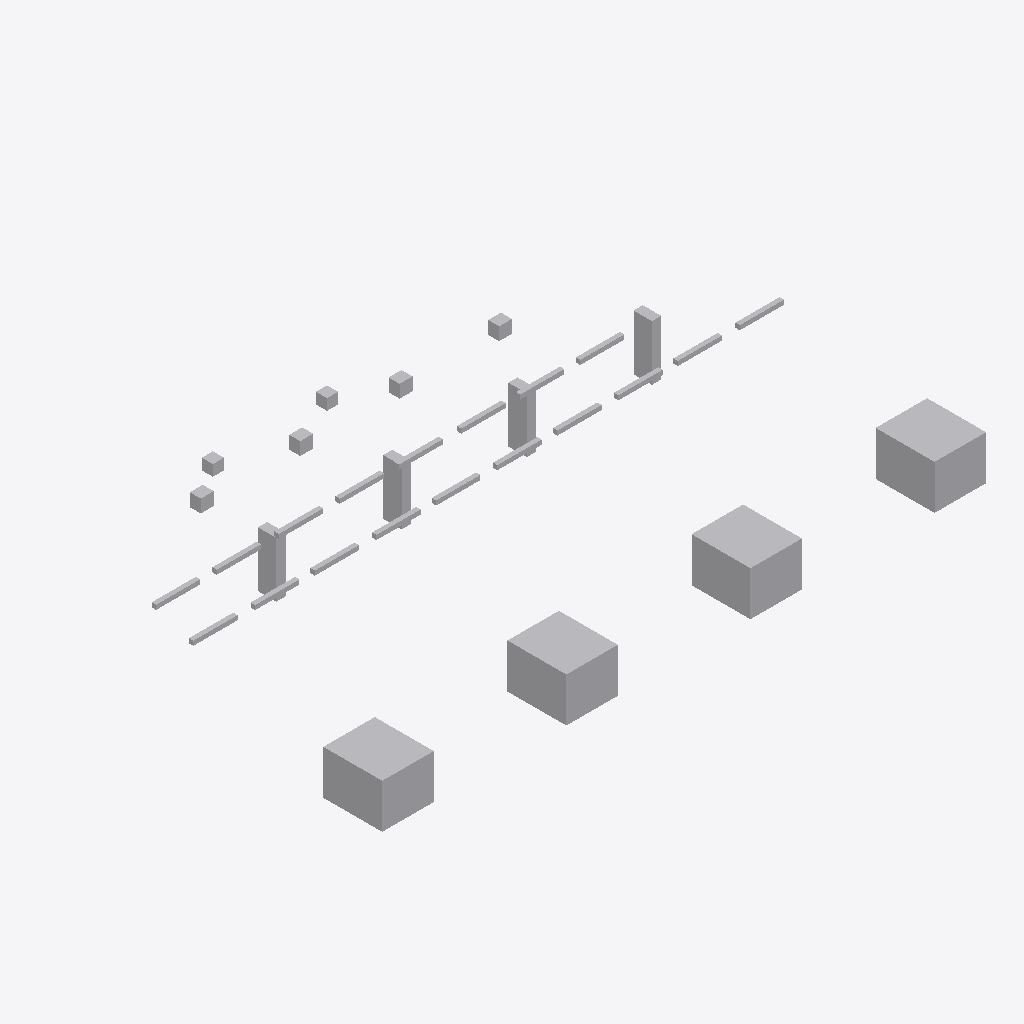
Isometric view of an IFC building model (IFC-SPF (STEP), schema IFC4, length unit metre), seen from the south-west, elements coloured by IFC class: 32 other elements (light grey).
Extent 16.4 m × 9.3 m × 2.2 m (x, y, z). Storeys (1): Utility Level at 0.00 m. Elements (32): 18 IfcPipeSegment, 8 IfcBuildingElementProxy, 4 IfcValve, 2 IfcPipeFitting.

HEADER;
FILE_DESCRIPTION(('ViewDefinition [DesignTransferView]'),'2;1');
FILE_NAME('v2_corrected.ifc','2026-07-12T00:00:00',('DatumGuard BIM Awards 2026'),('Synthetic Research Dataset'),'DatumGuard fixture generator 1.0.0','IfcOpenShell 0.8.5','Research validation only');
FILE_SCHEMA(('IFC4'));
ENDSEC;
DATA;
#11=IFCPROJECT('2xyPK0UfbTDOlqEmevkgkw',$,'Virtual FAB PIL-L1-S1101','Synthetic L1 seed 1101; candidate v2_corrected','SYNTHETIC_RESEARCH_MODEL','OpenBIM Evidence Guard controlled fixture','RESEARCH',(#6),#10);
#17=IFCSITE('28Qgva0nPL3BP4npz6d4wo',$,'Synthetic Research Site',$,$,#16,$,$,.ELEMENT.,$,$,$,$,$);
#23=IFCBUILDING('0VaxwFNNPVNv$BCXoeo9fW',$,'Virtual FAB Building',$,$,#22,$,$,.ELEMENT.,$,$,$);
#29=IFCBUILDINGSTOREY('2mKaRDtIvNJv47DO_nZMuG',$,'Utility Level',$,$,#28,$,$,.ELEMENT.,0.0);
#711=IFCBUILDINGELEMENTPROXY('34Bl_QYxfQPxa6B3yeh37m',$,'L1 TL 001','Synthetic non-production research asset','FAB_TOOL',#698,#710,'VF-TL-001',.USERDEFINED.);
#738=IFCBUILDINGELEMENTPROXY('24gePTw49TaBESub$YsLxE',$,'L1 TL 002','Synthetic non-production research asset','FAB_TOOL',#725,#737,'VF-TL-002',.USERDEFINED.);
#765=IFCBUILDINGELEMENTPROXY('0a7XJAH4LKwOtaIzympNRU',$,'L1 TL 003','Synthetic non-production research asset','FAB_TOOL',#752,#764,'VF-TL-003',.USERDEFINED.);
#792=IFCBUILDINGELEMENTPROXY('2OO8JB$inP1RSYVEG7uZs_',$,'L1 TL 004','Synthetic non-production research asset','FAB_TOOL',#779,#791,'VF-TL-004',.USERDEFINED.);
#688=IFCBUILDINGELEMENTPROXY('0JTHQsQF9VD8mxMrJPhmI8',$,'L1 SP 004','Synthetic non-production research asset','UTILITY_SUPPORT',#675,#687,'VF-SP-004',.USERDEFINED.);
#619=IFCBUILDINGELEMENTPROXY('2deZnaxafTRw4p6_Ssfd7z',$,'L1 SP 001','Synthetic non-production research asset','UTILITY_SUPPORT',#606,#618,'VF-SP-001',.USERDEFINED.);
#642=IFCBUILDINGELEMENTPROXY('1JumyiPJvKxxuOEgLzeeG7',$,'L1 SP 002','Synthetic non-production research asset','UTILITY_SUPPORT',#629,#641,'VF-SP-002',.USERDEFINED.);
#665=IFCBUILDINGELEMENTPROXY('1apRMeDAPSJPbxJI9O4UpK',$,'L1 SP 003','Synthetic non-production research asset','UTILITY_SUPPORT',#652,#664,'VF-SP-003',.USERDEFINED.);
#819=IFCVALVE('2UhnNX$IfKmuHNvCDBmCMp',$,'L1 VL 001','Synthetic non-production research asset','UTILITY',#806,#818,'VF-VL-001',.NOTDEFINED.);
#875=IFCVALVE('0aiBF1baLUWQQqnguPv6w5',$,'L1 VL 003','Synthetic non-production research asset','UTILITY',#862,#874,'VF-VL-003',.NOTDEFINED.);
#847=IFCVALVE('0tyQ0w$DjM5BrJS412N2fp',$,'L1 VL 002','Synthetic non-production research asset','UTILITY',#834,#846,'VF-VL-002',.NOTDEFINED.);
#903=IFCVALVE('1mhyvRf_TMHRwT3vESr6u1',$,'L1 VL 004','Synthetic non-production research asset','UTILITY',#890,#902,'VF-VL-004',.NOTDEFINED.);
#339=IFCPIPESEGMENT('28NzkaV8jMAecX87AJtfSq',$,'L1 PS 009','Synthetic non-production research asset','UTILITY',#326,#338,'VF-PS-009',.RIGIDSEGMENT.);
#479=IFCPIPESEGMENT('3BU1ha2zjR7B8iwAdGdcOR',$,'L1 PS 014','Synthetic non-production research asset','UTILITY',#466,#478,'VF-PS-014',.RIGIDSEGMENT.);
#199=IFCPIPESEGMENT('1IuqvvFqHTJehu6wqGTXuA',$,'L1 PS 004','Synthetic non-production research asset','UTILITY',#186,#198,'VF-PS-004',.RIGIDSEGMENT.);
#171=IFCPIPESEGMENT('2y7_cP3PLM0wvzfxVovZbt',$,'L1 PS 003','Synthetic non-production research asset','UTILITY',#158,#170,'VF-PS-003',.RIGIDSEGMENT.);
#255=IFCPIPESEGMENT('1dTZVZHxLVYvY76rncDGSA',$,'L1 PS 006','Synthetic non-production research asset','UTILITY',#242,#254,'VF-PS-006',.RIGIDSEGMENT.);
#311=IFCPIPESEGMENT('0n1a1mpXbUBvcTirNQMuxT',$,'L1 PS 008','Synthetic non-production research asset','UTILITY',#298,#310,'VF-PS-008',.RIGIDSEGMENT.);
#283=IFCPIPESEGMENT('1hh6U9_uzLU9M770aGz1ll',$,'L1 PS 007','Synthetic non-production research asset','UTILITY',#270,#282,'VF-PS-007',.RIGIDSEGMENT.);
#367=IFCPIPESEGMENT('2S2iBc_YbQ_82nRFt5cmlZ',$,'L1 PS 010','Synthetic non-production research asset','UTILITY',#354,#366,'VF-PS-010',.RIGIDSEGMENT.);
#423=IFCPIPESEGMENT('20S0jQWjfVYgxtam4dT4vv',$,'L1 PS 012','Synthetic non-production research asset','UTILITY',#410,#422,'VF-PS-012',.RIGIDSEGMENT.);
#451=IFCPIPESEGMENT('0bC3f_3MPNwe1Yo20w_DdF',$,'L1 PS 013','Synthetic non-production research asset','UTILITY',#438,#450,'VF-PS-013',.RIGIDSEGMENT.);
#535=IFCPIPESEGMENT('1EU_n4phjRNuUDd9LFwNXi',$,'L1 PS 016','Synthetic non-production research asset','UTILITY',#522,#534,'VF-PS-016',.RIGIDSEGMENT.);
#115=IFCPIPESEGMENT('3ds7WIflLUteJbc8ZcnCd8',$,'L1 PS 001','Synthetic non-production research asset','UTILITY',#102,#114,'VF-PS-001',.RIGIDSEGMENT.);
#143=IFCPIPESEGMENT('2V114zgffKARgG9SyHKBLx',$,'L1 PS 002','Synthetic non-production research asset','UTILITY',#130,#142,'VF-PS-002',.RIGIDSEGMENT.);
#591=IFCPIPESEGMENT('3UEUdN$$DIXQ33neFKUocF',$,'L1 PS 018','Synthetic non-production research asset','UTILITY',#578,#590,'VF-PS-018',.RIGIDSEGMENT.);
#227=IFCPIPESEGMENT('17awzhm_nG6wNkVzxdI1fG',$,'L1 PS 005','Synthetic non-production research asset','UTILITY',#214,#226,'VF-PS-005',.RIGIDSEGMENT.);
#395=IFCPIPESEGMENT('0ZLiuTvrLGPufA7ASPvh9C',$,'L1 PS 011','Synthetic non-production research asset','UTILITY',#382,#394,'VF-PS-011',.RIGIDSEGMENT.);
#563=IFCPIPESEGMENT('2$8oeZLkLNTPZ1Wmz8oauV',$,'L1 PS 017','Synthetic non-production research asset','UTILITY',#550,#562,'VF-PS-017',.RIGIDSEGMENT.);
#507=IFCPIPESEGMENT('0UVMdT4jjMEfhNP4cpMFse',$,'L1 PS 015','Synthetic non-production research asset','UTILITY',#494,#506,'VF-PS-015',.RIGIDSEGMENT.);
#87=IFCPIPEFITTING('26c5RHj2DTqQXJrjYkMRfM',$,'L1 PF 002','Synthetic non-production research asset','UTILITY',#74,#86,'VF-PF-002',.NOTDEFINED.);
#59=IFCPIPEFITTING('32b8uanw9V5hxcZQ$HL4El',$,'L1 PF 001','Synthetic non-production research asset','UTILITY',#46,#58,'VF-PF-001',.NOTDEFINED.);
ENDSEC;
